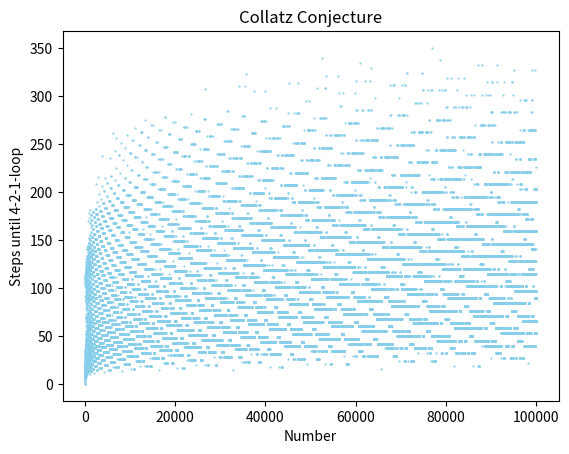

Here is the Python script that generated this plot: (Note: this script raises an exception after producing the figure.)
import math
import matplotlib.pyplot as plt 
from tqdm import tqdm
def collatz(n):
	if (n < 1):
		return 0
	num = n
	steps = 0
	while (num != 1):
		if (num % 2 == 0):
			num = num/2
			steps += 1
		else:
			num = 3*num+1
			steps += 1
	return steps

def main():
	xs = []
	ys = []
	upper_bound = 100000

	for i in tqdm(range(upper_bound)):
		xs.append(i)
		ys.append(collatz(i))

	plt.scatter(xs, ys, color='skyblue', s=0.3)
	# Add labels and a title
	plt.xlabel('Number')
	plt.ylabel('Steps until 4-2-1-loop')
	plt.title('Collatz Conjecture')

	#plt.show()
	plt.savefig("./images/collatz.png")


if __name__ == "__main__":
	main()
